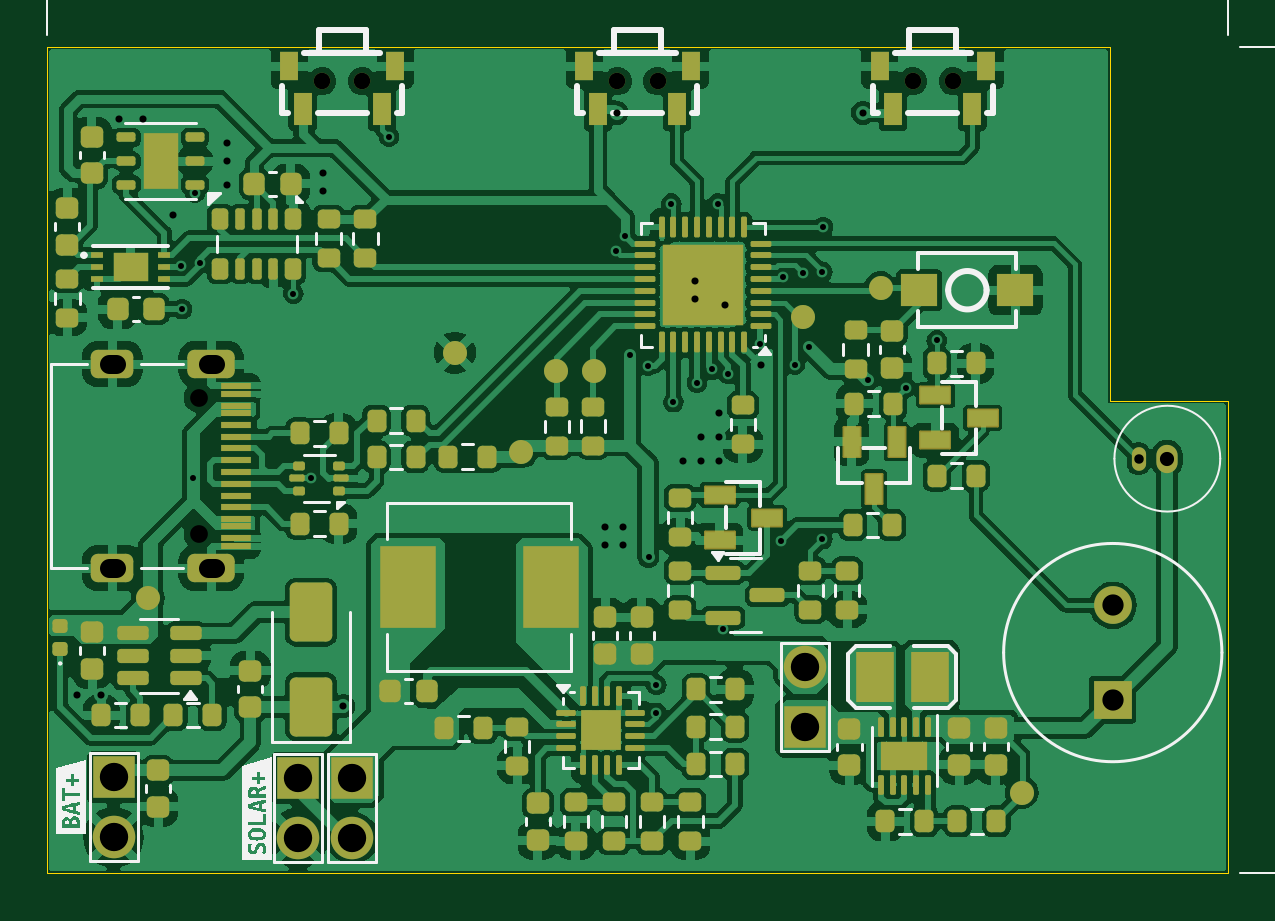
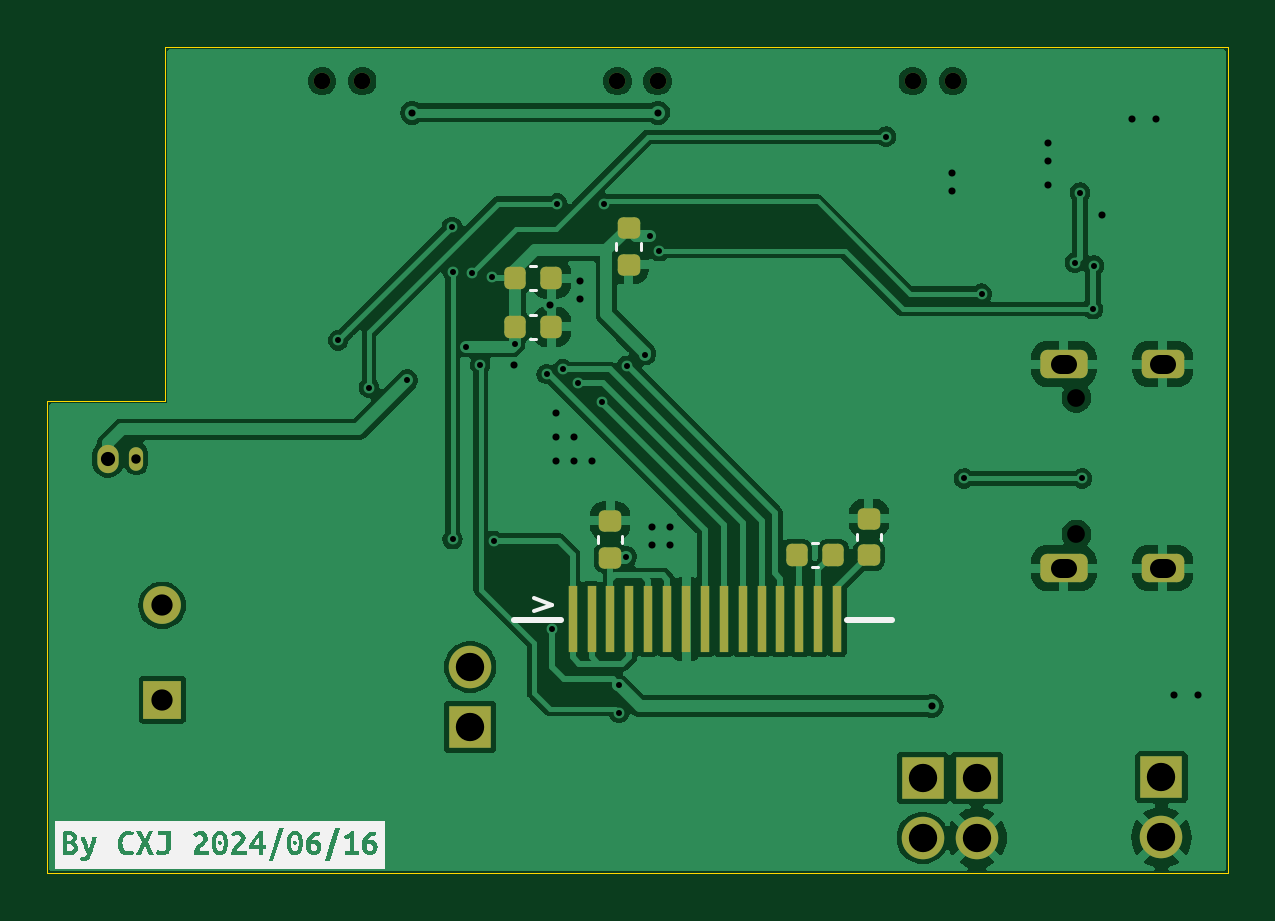
Circuit board: 11 layer files. Board 50.0 x 35.0 mm.
- bottom_copper: PerpetualClock-B_Cu.gbl (74175 bytes)
- bottom_mask: PerpetualClock-B_Mask.gbs (3105 bytes)
- paste: PerpetualClock-B_Paste.gbp (2368 bytes)
- bottom_silk: PerpetualClock-B_SilkS.gbo (18681 bytes)
- outline: PerpetualClock-Edge_Cuts.gm1 (829 bytes)
- top_copper: PerpetualClock-F_Cu.gtl (227609 bytes)
- top_mask: PerpetualClock-F_Mask.gts (11687 bytes)
- paste: PerpetualClock-F_Paste.gtp (13432 bytes)
- top_silk: PerpetualClock-F_SilkS.gto (49660 bytes)
- drill: PerpetualClock-NPTH.drl (525 bytes)
- drill: PerpetualClock-PTH.drl (1973 bytes)

=== bottom_copper: PerpetualClock-B_Cu.gbl (74175 bytes, source omitted) ===
=== bottom_mask: PerpetualClock-B_Mask.gbs (3105 bytes, source withheld) ===
=== paste: PerpetualClock-B_Paste.gbp (2368 bytes, source withheld) ===
=== bottom_silk: PerpetualClock-B_SilkS.gbo (18681 bytes, source omitted) ===
=== outline: PerpetualClock-Edge_Cuts.gm1 ===
G04 #@! TF.GenerationSoftware,KiCad,Pcbnew,8.0.2*
G04 #@! TF.CreationDate,2024-06-16T15:54:46+08:00*
G04 #@! TF.ProjectId,PerpetualClock,50657270-6574-4756-916c-436c6f636b2e,rev?*
G04 #@! TF.SameCoordinates,Original*
G04 #@! TF.FileFunction,Profile,NP*
%FSLAX46Y46*%
G04 Gerber Fmt 4.6, Leading zero omitted, Abs format (unit mm)*
G04 Created by KiCad (PCBNEW 8.0.2) date 2024-06-16 15:54:46*
%MOMM*%
%LPD*%
G01*
G04 APERTURE LIST*
G04 #@! TA.AperFunction,Profile*
%ADD10C,0.050000*%
G04 #@! TD*
G04 APERTURE END LIST*
D10*
X175660000Y-68320000D02*
X175660000Y-48320000D01*
X170660000Y-48320000D02*
X175660000Y-48320000D01*
X175660000Y-68320000D02*
X125660000Y-68320000D01*
X125660000Y-33320000D02*
X125660000Y-68320000D01*
X170660000Y-33320000D02*
X170660000Y-48320000D01*
X125660000Y-33320000D02*
X170660000Y-33320000D01*
M02*

=== top_copper: PerpetualClock-F_Cu.gtl (227609 bytes, source omitted) ===
=== top_mask: PerpetualClock-F_Mask.gts (11687 bytes, source omitted) ===
=== paste: PerpetualClock-F_Paste.gtp (13432 bytes, source omitted) ===
=== top_silk: PerpetualClock-F_SilkS.gto (49660 bytes, source omitted) ===
=== drill: PerpetualClock-NPTH.drl ===
M48
; DRILL file {KiCad 8.0.2} date 2024-06-16T15:54:46+0800
; FORMAT={-:-/ absolute / metric / decimal}
; #@! TF.CreationDate,2024-06-16T15:54:46+08:00
; #@! TF.GenerationSoftware,Kicad,Pcbnew,8.0.2
; #@! TF.FileFunction,NonPlated,1,2,NPTH
FMAT,2
METRIC
; #@! TA.AperFunction,NonPlated,NPTH,ComponentDrill
T1C0.700
; #@! TA.AperFunction,NonPlated,NPTH,ComponentDrill
T2C0.750
%
G90
G05
T1
X137.31Y-34.779
X139.01Y-34.779
X149.81Y-34.779
X151.51Y-34.779
X162.31Y-34.779
X164.01Y-34.779
T2
X132.08Y-48.186
X132.08Y-53.966
M30

=== drill: PerpetualClock-PTH.drl ===
M48
; DRILL file {KiCad 8.0.2} date 2024-06-16T15:54:46+0800
; FORMAT={-:-/ absolute / metric / decimal}
; #@! TF.CreationDate,2024-06-16T15:54:46+08:00
; #@! TF.GenerationSoftware,Kicad,Pcbnew,8.0.2
; #@! TF.FileFunction,Plated,1,2,PTH
FMAT,2
METRIC
; #@! TA.AperFunction,Plated,PTH,ViaDrill
T1C0.254
; #@! TA.AperFunction,Plated,PTH,ViaDrill
T2C0.300
; #@! TA.AperFunction,Plated,PTH,ComponentDrill
T3C0.400
; #@! TA.AperFunction,Plated,PTH,ComponentDrill
T4C0.600
; #@! TA.AperFunction,Plated,PTH,ComponentDrill
T5C0.800
; #@! TA.AperFunction,Plated,PTH,ComponentDrill
T6C0.900
; #@! TA.AperFunction,Plated,PTH,ComponentDrill
T7C1.200
%
G90
G05
T1
X131.33Y-42.59
X131.38Y-44.43
X131.85Y-51.6
X131.925Y-39.5
X132.132Y-42.472
X136.09Y-43.77
X136.836Y-51.6
X140.138Y-37.13
X149.74Y-41.98
X150.15Y-41.32
X150.335Y-46.355
X151.1Y-46.83
X151.13Y-54.92
X151.45Y-61.52
X151.46Y-60.34
X152.09Y-39.96
X152.18Y-48.37
X153.18Y-47.55
X153.83Y-46.98
X154.05Y-39.96
X154.29Y-57.99
X154.5Y-47.18
X155.86Y-45.89
X156.74Y-54.24
X156.83Y-43.09
X157.32Y-46.782
X157.66Y-42.89
X157.918Y-46.02
X158.49Y-42.85
X158.49Y-54.17
X158.52Y-40.95
X160.41Y-47.44
X162.02Y-47.75
X163.33Y-45.75
T2
X126.93Y-60.752
X127.946Y-60.752
X128.708Y-36.368
X129.724Y-36.368
X130.994Y-40.432
X133.28Y-37.384
X133.28Y-38.146
X133.28Y-39.162
X137.344Y-38.654
X137.344Y-39.416
X138.21Y-61.24
X149.282Y-53.64
X149.282Y-54.402
X149.79Y-36.114
X150.044Y-53.64
X150.044Y-54.402
X152.584Y-50.846
X153.092Y-43.226
X153.092Y-43.988
X153.346Y-49.83
X153.346Y-50.846
X154.108Y-48.814
X154.108Y-49.83
X154.108Y-50.846
X154.362Y-44.242
X155.886Y-46.782
X160.204Y-36.114
T3
X171.88Y-50.76
T4
X173.08Y-50.76
T6
X170.78Y-56.97
X170.78Y-60.97
T7
X128.48Y-64.25
X128.48Y-66.79
X136.297Y-64.28
X136.297Y-66.82
X138.587Y-64.28
X138.587Y-66.82
X157.743Y-59.58
X157.743Y-62.12
T5
X128.58Y-46.756G85X128.28Y-46.756
G05
X128.58Y-55.396G85X128.28Y-55.396
G05
X132.76Y-46.756G85X132.46Y-46.756
G05
X132.76Y-55.396G85X132.46Y-55.396
G05
M30

